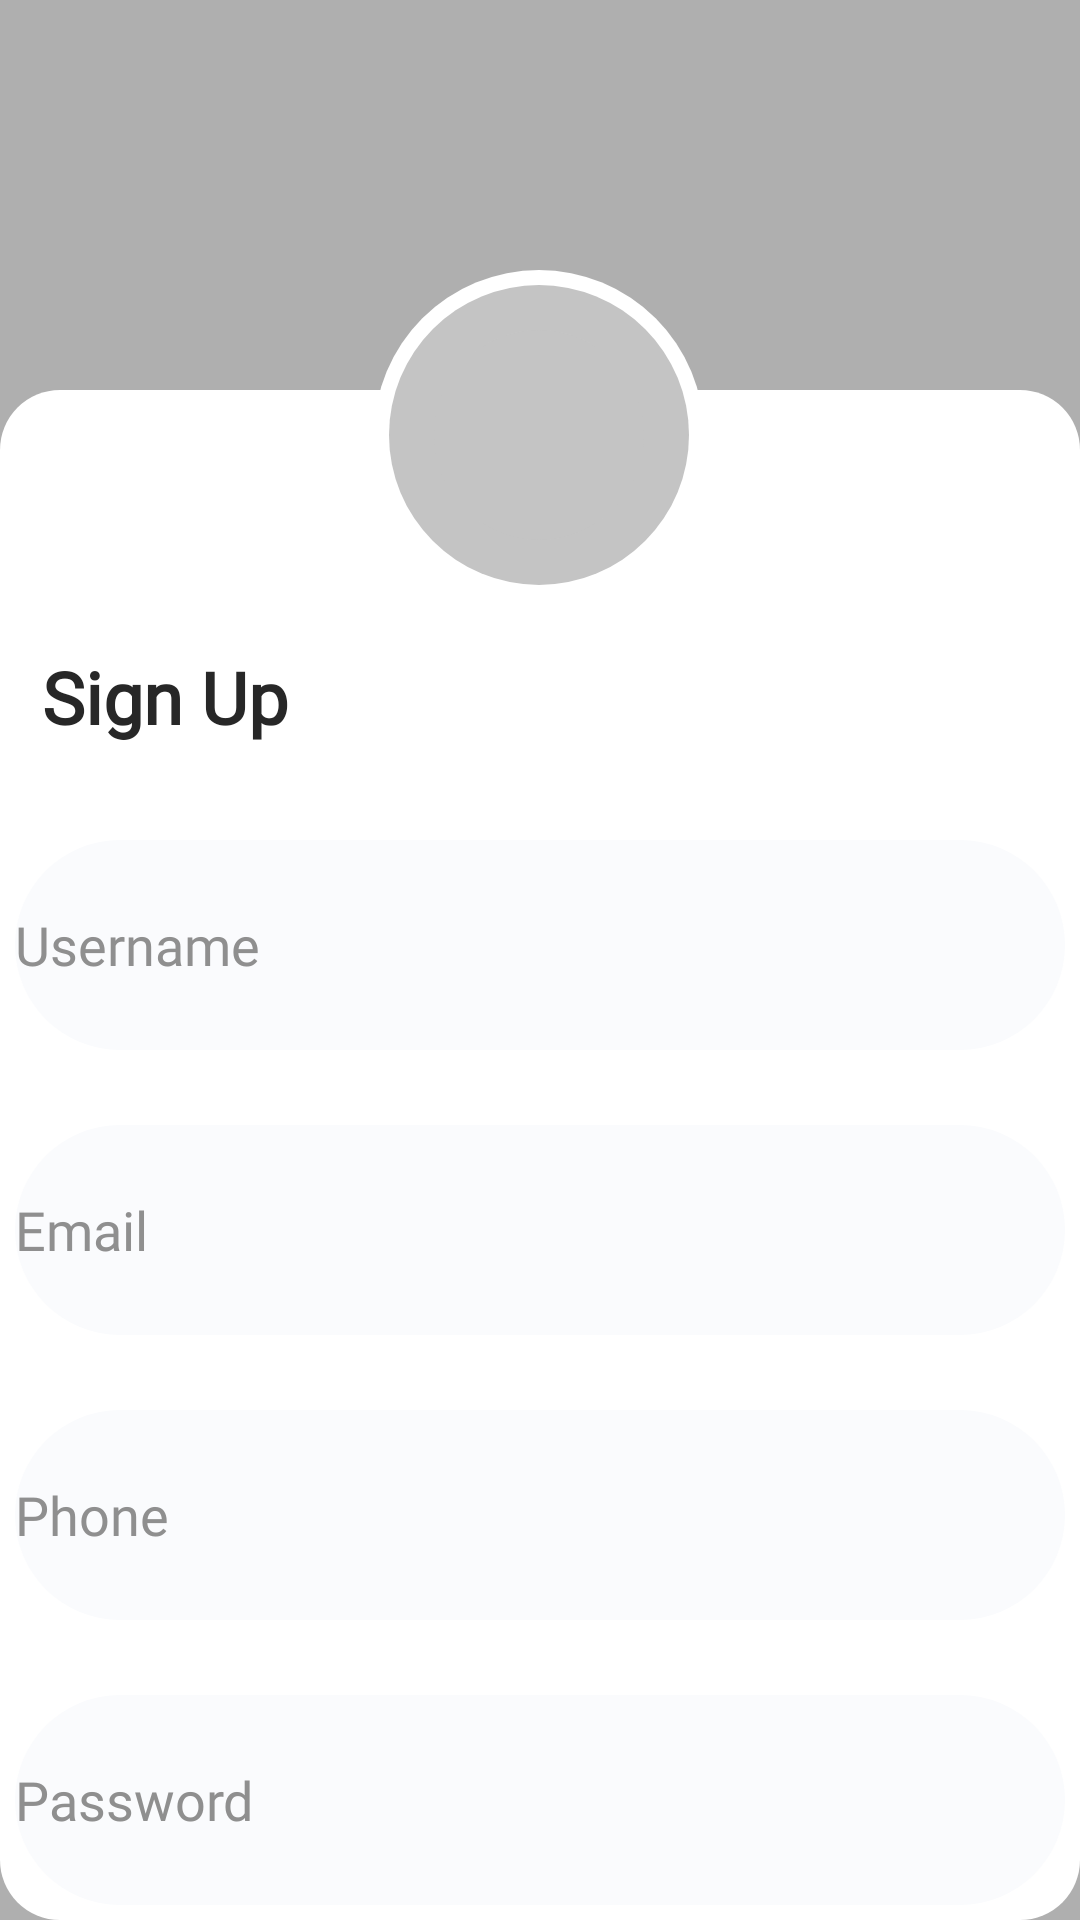

Layout XML and referenced resources for this Android screen:
<!-- AndroidManifest.xml: application theme Theme.Foodonline -->
<!-- res/layout/activity_sign_up.xml -->
<?xml version="1.0" encoding="utf-8"?>
<androidx.constraintlayout.widget.ConstraintLayout xmlns:android="http://schemas.android.com/apk/res/android"
    xmlns:app="http://schemas.android.com/apk/res-auto"
    xmlns:tools="http://schemas.android.com/tools"
    android:layout_width="match_parent"
    android:layout_height="match_parent"
    android:background="@color/foodAFAFAF"
    tools:context=".login.SignUp">

   <View
       android:id="@+id/view3"
       android:layout_width="match_parent"
       android:layout_height="match_parent"
       android:layout_marginTop="130dp"
       android:background="@drawable/bg_onboard_menu"
       app:layout_constraintEnd_toEndOf="@+id/img_avartar"
       app:layout_constraintHorizontal_bias="0.684"
       app:layout_constraintStart_toStartOf="@+id/img_avartar"
       app:layout_constraintTop_toTopOf="parent" />

   <ImageView
       android:id="@+id/img_avartar"
       android:layout_width="110dp"
       android:layout_height="110dp"
       android:layout_marginTop="90dp"
       android:background="@drawable/avatar"
       app:layout_constraintEnd_toEndOf="parent"
       app:layout_constraintHorizontal_bias="0.498"
       app:layout_constraintStart_toStartOf="parent"
       app:layout_constraintTop_toTopOf="parent" />

   <TextView
       android:id="@+id/text_sign_up"
       android:layout_width="wrap_content"
       android:layout_height="wrap_content"
       android:layout_marginTop="16dp"
       android:fontFamily="@font/gilroy_medium"
       android:text="@string/sign_up_1"
       android:textColor="@color/food272727"
       android:textSize="24dp"
       android:textStyle="bold"
       app:layout_constraintEnd_toEndOf="@+id/img_avartar"
       app:layout_constraintHorizontal_bias="0.091"
       app:layout_constraintStart_toStartOf="parent"
       app:layout_constraintTop_toBottomOf="@+id/img_avartar" />

   <EditText
       android:id="@+id/edit_sn_name"
       android:layout_width="wrap_content"
       android:layout_height="wrap_content"
       android:layout_marginTop="150dp"
       android:inputType="text"
       android:ems="10"
       android:background="@drawable/form_login"
       android:fontFamily="@font/gilroy_medium"
       android:hint="@string/username"
       android:textColor="@color/food565454"
       android:textColorHint="@color/food8F8F8F"
       app:layout_constraintEnd_toEndOf="parent"
       app:layout_constraintStart_toStartOf="parent"
       app:layout_constraintTop_toTopOf="@+id/view3" />

   <EditText
       android:id="@+id/edit_email"
       android:layout_width="wrap_content"
       android:layout_height="wrap_content"
       android:background="@drawable/form_login"
       android:ems="10"
       android:layout_marginTop="25dp"
       android:fontFamily="@font/gilroy_medium"
       android:hint="@string/email"
       android:inputType="textEmailAddress"
       android:textColor="@color/food565454"
       android:textColorHint="@color/food8F8F8F"
       app:layout_constraintEnd_toEndOf="@+id/edit_sn_name"
       app:layout_constraintStart_toStartOf="@+id/edit_sn_name"
       app:layout_constraintTop_toBottomOf="@+id/edit_sn_name" />

   <EditText
       android:id="@+id/edit_Phone"
       android:layout_width="wrap_content"
       android:layout_height="wrap_content"
       android:background="@drawable/form_login"
       android:layout_marginTop="25dp"
       android:ems="10"
       android:fontFamily="@font/gilroy_medium"
       android:hint="Phone"
       android:inputType="phone"
       android:textColor="@color/food565454"
       android:textColorHint="@color/food8F8F8F"
       app:layout_constraintEnd_toEndOf="@+id/edit_email"
       app:layout_constraintStart_toStartOf="@+id/edit_email"
       app:layout_constraintTop_toBottomOf="@+id/edit_email" />

   <EditText
       android:id="@+id/edit_sn_phone"
       android:layout_width="wrap_content"
       android:layout_height="wrap_content"
       android:background="@drawable/form_login"
       android:layout_marginTop="25dp"
       android:ems="10"
       android:fontFamily="@font/gilroy_medium"
       android:hint="@string/password"
       android:inputType="textPassword"
       android:textColor="@color/food565454"
       android:textColorHint="@color/food8F8F8F"
       app:layout_constraintEnd_toEndOf="@+id/edit_Phone"
       app:layout_constraintStart_toStartOf="@+id/edit_Phone"
       app:layout_constraintTop_toBottomOf="@+id/edit_Phone" />

   <Button
       android:id="@+id/bnt_login"
       android:layout_marginTop="25dp"
       android:layout_width="350dp"
       android:layout_height="75dp"
       android:backgroundTint="@color/food272727"
       android:fontFamily="@font/gilroy_medium"
       android:text="@string/login_1"
       android:textColor="@color/white"
       android:textSize="23dp"
       android:textStyle="normal"
       app:layout_constraintEnd_toEndOf="@+id/edit_sn_phone"
       app:layout_constraintStart_toStartOf="@+id/edit_sn_phone"
       app:layout_constraintTop_toBottomOf="@+id/edit_sn_phone" />

   <TextView
       android:id="@+id/texthint"
       android:layout_width="wrap_content"
       android:layout_height="wrap_content"
       android:layout_marginTop="36dp"
       android:fontFamily="@font/gilroy_medium"
       android:text="@string/accound"
       android:textColor="@color/foodB0B0B0"
       android:textSize="15dp"
       android:textStyle="normal"
       app:layout_constraintStart_toStartOf="@+id/bnt_login"
       app:layout_constraintTop_toBottomOf="@+id/bnt_login" />

   <TextView
       android:id="@+id/sign_up"
       android:layout_width="wrap_content"
       android:layout_height="wrap_content"
       android:layout_marginStart="10dp"
       android:fontFamily="@font/gilroy_medium"
       android:text="@string/login_1"
       android:textColor="@color/food2F2F2F"
       android:textSize="14dp"
       android:textStyle="normal"
       app:layout_constraintBottom_toBottomOf="@+id/texthint"
       app:layout_constraintStart_toEndOf="@+id/texthint"
       app:layout_constraintTop_toTopOf="@+id/texthint"
       app:layout_constraintVertical_bias="0.0" />



</androidx.constraintlayout.widget.ConstraintLayout>
<!-- resources referenced by this layout -->
<resources>
  <color name="food272727">#272727</color>
  <color name="food2F2F2F">#2F2F2F</color>
  <color name="food565454">#565454</color>
  <color name="food8F8F8F">#8F8F8F</color>
  <color name="foodAFAFAF">#AFAFAF</color>
  <color name="foodB0B0B0">#B0B0B0</color>
  <color name="white">#FFFFFFFF</color>
  <!-- drawable avatar (drawable) -->
  <?xml version="1.0" encoding="utf-8"?>
  <layer-list xmlns:android="http://schemas.android.com/apk/res/android">
      <item>
          <shape android:shape="oval">
              <solid android:color="@color/white" />
          </shape>
      </item>
  
      <item
  
          android:bottom="5dp"
          android:left="5dp"
          android:right="5dp"
          android:top="5dp">
          <shape android:shape="oval">
              <solid android:color="@color/foodC4C4C4" />
          </shape>
      </item>
  
      <item
  
          android:bottom="20dp"
          android:left="20dp"
          android:right="20dp"
          android:top="20dp">
          <shape android:shape="oval">
              <solid android:color="@color/foodC4C4C4" />
  
          </shape>
  
      </item>
  </layer-list>
  <!-- drawable bg_onboard_menu (drawable) -->
  <?xml version="1.0" encoding="utf-8"?>
  <shape xmlns:android="http://schemas.android.com/apk/res/android">
     <solid android:color="@color/white"/>
  
      <corners android:radius="20dp" />
  </shape>
  <!-- drawable form_login (drawable) -->
  <?xml version="1.0" encoding="utf-8"?>
  <shape xmlns:android="http://schemas.android.com/apk/res/android">
  <solid android:color="@color/foodFAFBFD"/>
      <size android:height="70dp" android:width="350dp"/>
          <corners android:radius="40dp"/>
  </shape>
  <string name="accound">Bạn đã có tài khoản.</string>
  <string name="email">Email</string>
  <string name="login_1">Đăng Nhập</string>
  <string name="password">Password</string>
  <string name="sign_up_1">Sign Up</string>
  <string name="username">Username</string>
  <style name="Theme.Foodonline" parent="Base.Theme.Foodonline" />
  <color name="foodC4C4C4">#C4C4C4</color>
  <color name="foodFAFBFD">#FAFBFD</color>
  <style name="Base.Theme.Foodonline" parent="Theme.Material3.DayNight.NoActionBar">
          <item name="foodButtonMainStyte">@style/Widget.foodonline.Buton</item>
          <item name="foodButtonMainStyteLogin">@style/Widget.foodonline.Buton.Login</item>
      </style>
  <style name="Widget.foodonline.Buton" parent="@style/Widget.Material3.Button">
          <item name="cornerRadius">59dp</item>
          <item name="android:textSize">23sp</item>
          <item name="android:paddingTop">14dp</item>
          <item name="android:paddingBottom">14dp</item>
          <item name="paddingStart">105dp</item>
          <item name="paddingEnd">105dp</item>
          <item name="backgroundTint">@color/food272727</item>
      <item name="android:textColor">@color/white</item>
      </style>
  <style name="Widget.foodonline.Buton.Login" parent="Widget.foodonline.Buton" />
</resources>
